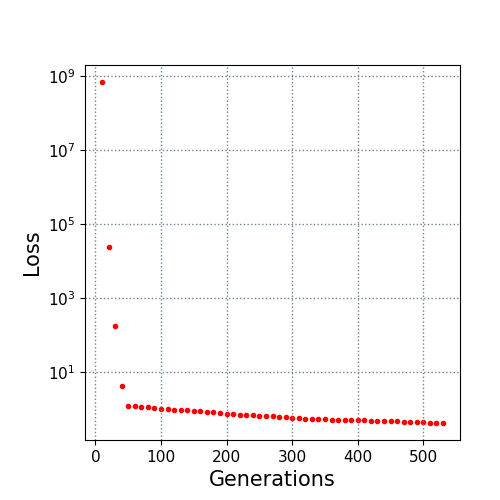

The table this chart was drawn from, first rows:
10.0, 700000000.0
20.0, 24570
30.0, 180.4
40.0, 4.111
50.0, 1.215
60.0, 1.175
70.0, 1.13
80.0, 1.101
90.0, 1.048
100.0, 0.9975
110.0, 0.9833
120.0, 0.9625
130.0, 0.9519
140.0, 0.9258
150.0, 0.8985
160.0, 0.8753
170.0, 0.8249
180.0, 0.8023
190.0, 0.773
200.0, 0.7354
210.0, 0.7203
220.0, 0.7064
230.0, 0.6939
240.0, 0.6789
250.0, 0.6598
260.0, 0.6476
270.0, 0.6261
280.0, 0.6087
290.0, 0.5903
300.0, 0.5765
310.0, 0.5588
320.0, 0.5496
330.0, 0.5434
340.0, 0.535
350.0, 0.5241
360.0, 0.5144
370.0, 0.5088
380.0, 0.5041
390.0, 0.4975
400.0, 0.4942
410.0, 0.491
420.0, 0.4827
430.0, 0.4771
440.0, 0.4705
450.0, 0.4649
460.0, 0.462
470.0, 0.4499
480.0, 0.4444
490.0, 0.4386
500.0, 0.4343
510.0, 0.4297
520.0, 0.4265
530.0, 0.418
